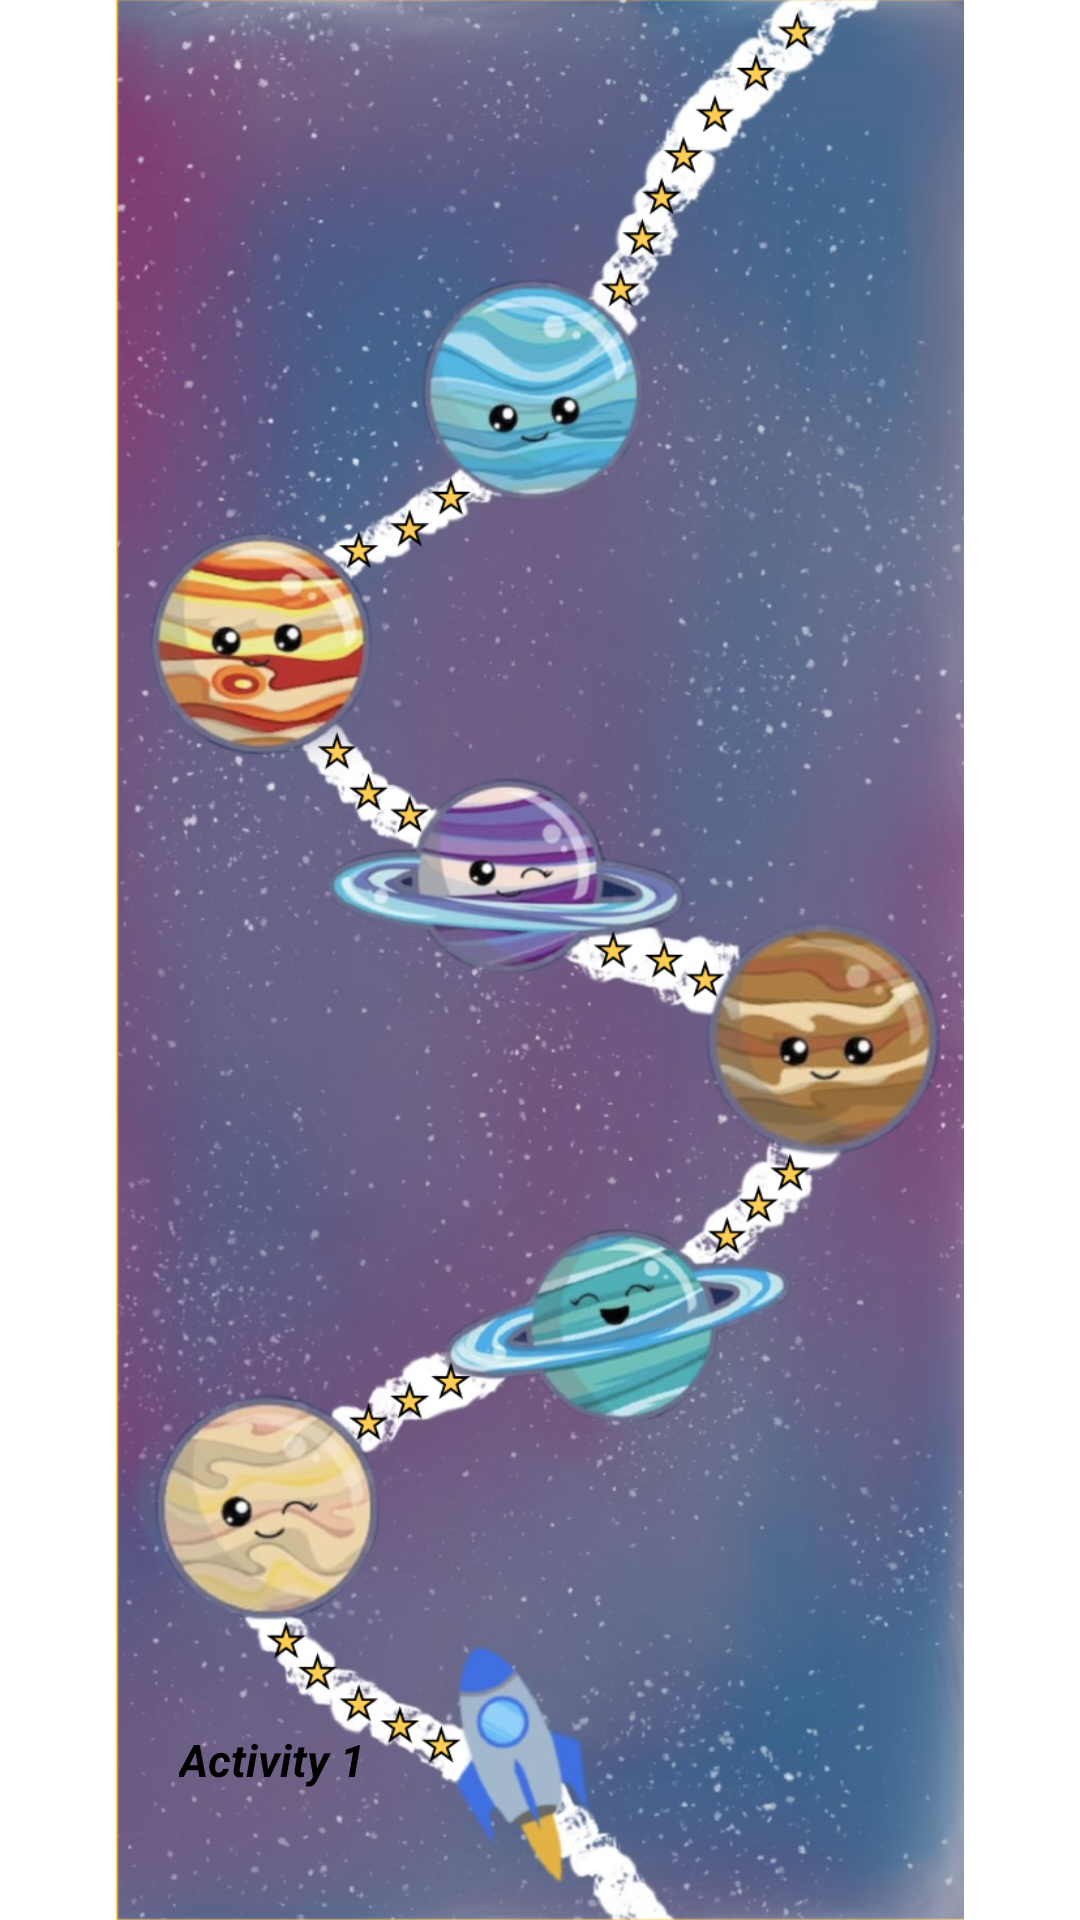

Layout XML and referenced resources for this Android screen:
<!-- AndroidManifest.xml: application theme Theme.AxxessHackathon2023 -->
<!-- res/layout/activity_fourth.xml -->
<?xml version="1.0" encoding="utf-8"?>
<androidx.constraintlayout.widget.ConstraintLayout xmlns:android="http://schemas.android.com/apk/res/android"
    xmlns:app="http://schemas.android.com/apk/res-auto"
    xmlns:tools="http://schemas.android.com/tools"
    android:layout_width="match_parent"
    android:layout_height="match_parent"
    tools:context=".FourthActivity">

    <ImageView
        android:id="@+id/backgroundImage"
        android:layout_width="wrap_content"
        android:layout_height="wrap_content"
        android:src="@drawable/planetpage"
        app:layout_constraintStart_toStartOf="parent"
        app:layout_constraintEnd_toEndOf="parent"
        app:layout_constraintTop_toTopOf="parent"
        app:layout_constraintBottom_toBottomOf="parent" />

    <TextView
        android:id="@+id/text1"
        android:layout_width="wrap_content"
        android:layout_height="wrap_content"
        android:text="Activity 1"
        android:textColor="@color/black"
        android:textSize="15sp"
        android:textStyle="bold|italic"
        app:layout_constraintStart_toStartOf="parent"
        app:layout_constraintEnd_toEndOf="parent"
        app:layout_constraintHorizontal_bias="0.2"
        app:layout_constraintTop_toTopOf="parent"
        app:layout_constraintBottom_toBottomOf="parent"
        app:layout_constraintVertical_bias="0.930"/>

</androidx.constraintlayout.widget.ConstraintLayout>
<!-- resources referenced by this layout -->
<resources>
  <color name="black">#FF000000</color>
  <!-- drawable planetpage: png bitmap (drawable, 913012 bytes) -->
  <style name="Theme.AxxessHackathon2023" parent="Theme.MaterialComponents.DayNight.NoActionBar">
          
          <item name="colorPrimary">@color/purple_500</item>
          <item name="colorPrimaryVariant">@color/black</item>
          <item name="colorOnPrimary">@color/white</item>
          
          <item name="colorSecondary">@color/teal_200</item>
          <item name="colorSecondaryVariant">@color/teal_700</item>
          <item name="colorOnSecondary">@color/black</item>
          
          <item name="android:statusBarColor">?attr/colorPrimaryVariant</item>
          
      </style>
  <color name="purple_500">#FF6200EE</color>
  <color name="white">#FFFFFFFF</color>
  <color name="teal_200">#FF03DAC5</color>
  <color name="teal_700">#FF018786</color>
</resources>
